Run: headless pygame with SDL's dummy video driver; simulated clock (each Clock.tick advances the game by its frame time, no real sleeping); random seed 0; keys injected as events and as key.get_pressed() state; no mouse input.
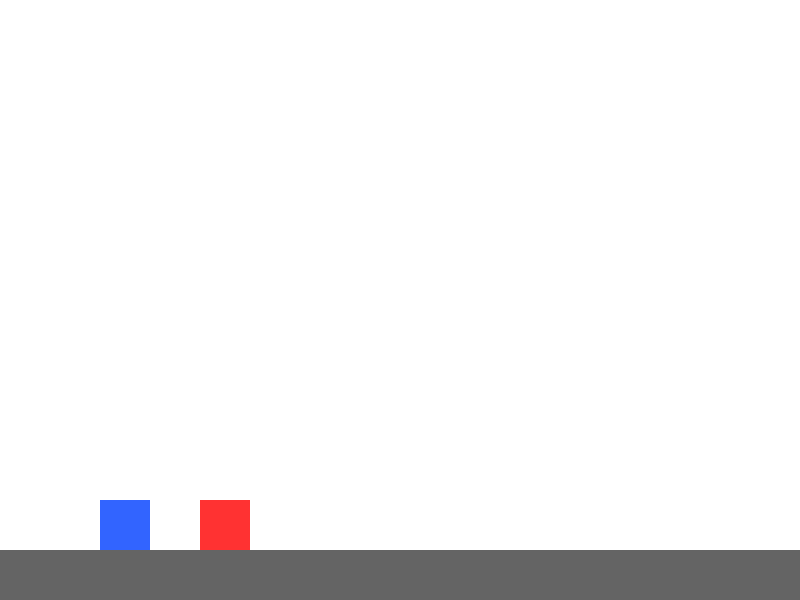
Frame 1 of 4 · flips 1–60 · no input
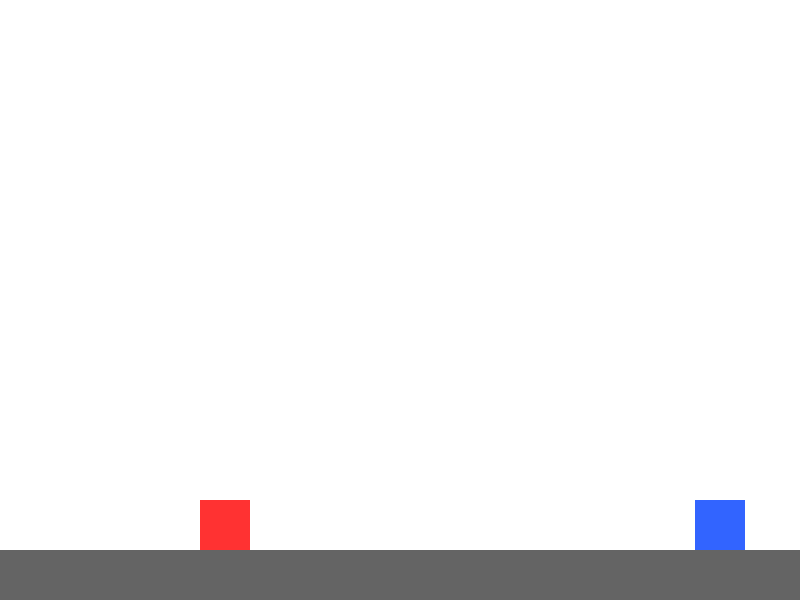
Frame 2 of 4 · flips 61–180 · tapped SPACE, RETURN · held RIGHT (→), D
Frame 3 of 4 · flips 181–300 · held DOWN (↓), S · screen unchanged from frame 2, image omitted
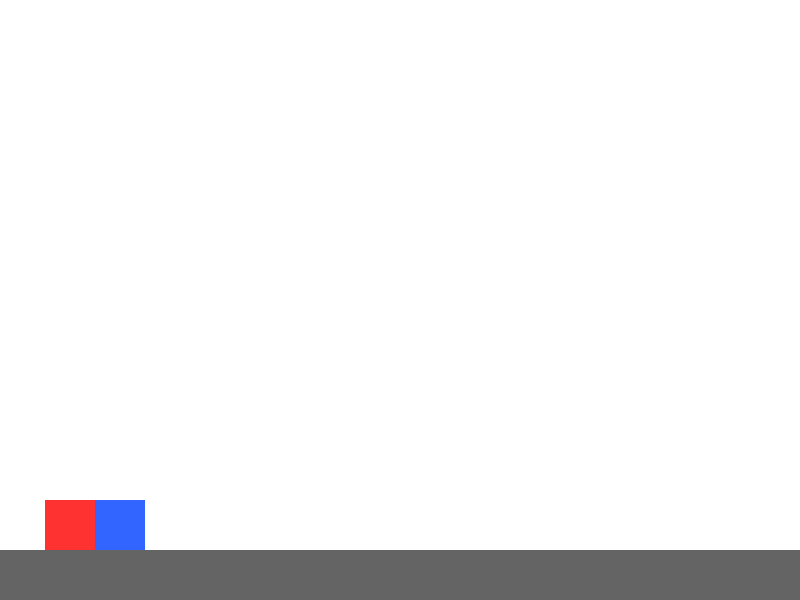
Frame 4 of 4 · flips 301–420 · held LEFT (←), A, UP (↑), W

The pygame program that drew these frames:

import pygame
from pygame.locals import *

pygame.init()

# Tela
LARGURA, ALTURA = 800, 600
tela = pygame.display.set_mode((LARGURA, ALTURA))
pygame.display.set_caption("Wormhole")
clock = pygame.time.Clock()

# Cores
BRANCO = (255, 255, 255)
AZUL = (50, 100, 255)
VERMELHO = (255, 50, 50)
CINZA = (100, 100, 100)

# Constantes de física
GRAVIDADE = 0.5
VEL_MAX_CAIDA = 10
vel_player = 5

# Objetos
player = pygame.Rect(100, 100, 50, 50)
bloco = pygame.Rect(200, 100, 50, 50)
chao = pygame.Rect(0, ALTURA - 50, LARGURA, 50)

#Controladores de Mecanicas
teleportando = False
pulando = False
no_chao = True

# Velocidade vertical dos corpos
vel_y_player = 0
vel_y_bloco = 0

def aplicar_gravidade(rect, vel_y, colisor):
    vel_y += GRAVIDADE
    vel_y = min(vel_y, VEL_MAX_CAIDA)
    rect.y += vel_y

    if rect.colliderect(colisor):
        rect.bottom = colisor.top
        vel_y = 0
    return vel_y

def esta_em_cima(player, alvo):
    return (
        player.bottom >= alvo.top and
        player.bottom <= alvo.top + 10 and
        player.right > alvo.left and
        player.left < alvo.right
    )

def mover_player(dx):
    global player, bloco

    futuro_player = player.move(dx, 0)

    if not futuro_player.colliderect(bloco):
        player = futuro_player
    else:
        futuro_bloco = bloco.move(dx, 0)
        if (0 <= futuro_bloco.x <= LARGURA - bloco.width) and not futuro_bloco.colliderect(player):
            if bloco.bottom == chao.top:
                bloco.x += dx
                player = futuro_player

# Loop principal
rodando = True
while rodando:
    tela.fill(BRANCO)

    for evento in pygame.event.get():
        if evento.type == QUIT:
            rodando = False
        if evento.type == KEYDOWN:
            if evento.key == K_SPACE and not pulando:
                pulando = True
                player.y -= 100
            if evento.key == K_j and not teleportando:
                teleportando = True

    # Entrada
    teclas = pygame.key.get_pressed()
    if player.right<LARGURA:
        can_move_right=True
    else:
        can_move_right=False
    if player.left>0:
        can_move_left=True
    else:
        can_move_left=False
    
    if teclas[K_LEFT] or teclas[K_a] and can_move_left:
        mover_player(-vel_player)
    if teclas[K_RIGHT] or teclas[K_d] and can_move_right:
        mover_player(vel_player)

    if teleportando:
        direction_teleport = bloco.x,bloco.y
        player.x,player.y,bloco.x,bloco.y =direction_teleport[0],direction_teleport[1],player.x,player.y
        teleportando = False

    # Gravidade
    if esta_em_cima(player, bloco):
        player.bottom = bloco.top
        vel_y_player = 0
    elif esta_em_cima(player, chao):
        player.bottom = chao.top
        vel_y_player = 0
    else:
        vel_y_player = min(vel_y_player + GRAVIDADE, VEL_MAX_CAIDA)
        player.y += vel_y_player
    
    if esta_em_cima(bloco, player):
        bloco.bottom = player.top
    elif esta_em_cima(bloco, chao):
        bloco.bottom = chao.top
    else:
        vel_y_bloco = aplicar_gravidade(bloco, vel_y_bloco, chao)

    if esta_em_cima(player,chao) or esta_em_cima(player, bloco):
        pulando = False

    pygame.draw.rect(tela, CINZA, chao)
    pygame.draw.rect(tela, AZUL, player)
    pygame.draw.rect(tela, VERMELHO, bloco)

    pygame.display.update()
    clock.tick(60)

pygame.quit()
